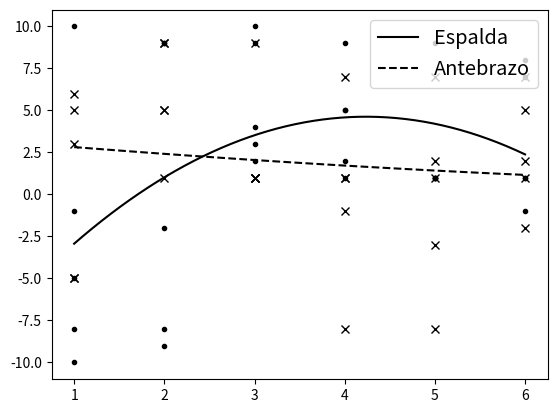

Python code for this plot:
"""
Subject0
"""
import numpy as np
import matplotlib.pyplot as plt

speeds = [1, 2, 3, 4, 5, 6]
c1_1 = [10.0,
        -1.0,
        -5.0,
        -8.0,
        -10.0, ]
c1_2 = [9.0,
        9.0,
        -2.0,
        -8.0,
        -9.0
        ]
c1_3 = [10.0,
        9.0,
        4.0,
        2.0,
        3.0,
        ]
c1_4 = [9.0,
        2.0,
        5.0,
        5.0,
        1.0,
        ]
c1_5 = [9.0,
        1.0,
        1.0,
        1.0,
        1.0,
        ]
c1_6 = [8.0,
        7.0,
        1.0,
        -1.0,
        1.0,
        ]
c2_1 = [-5.0,
        3.0,
        5.0,
        -5.0,
        6.0
        ]
c2_2 = [9.0,
        9.0,
        5.0,
        1.0,
        5.0
        ]
c2_3 = [9.0,
        1.0,
        1.0,
        1.0,
        1.0
        ]
c2_4 = [7.0,
        1.0,
        -1.0,
        -8.0,
        1.0
        ]
c2_5 = [1.0,
        2.0,
        -8.0,
        7.0,
        -3.0
        ]
c2_6 = [1.0,
        7.0,
        -2.0,
        2.0,
        5.0
        ]

c3_1 = [-4.0, -4.0, -5.0, -4.0, -4.0]
c3_2 = [-1.0, -2.0, -2.0, -3.0, -3.0]
c3_3 = [4.0, 5.0, 5.0, 2.0, 3.0]
c3_4 = [2.0, 3.0, 1.0, 0.0, 3.0]
c3_5 = [3.0, 1.0, 2.0, 0.0, 2.0]
c3_6 = [1.0, 0.0, 0.0, 0.0, 0.0]

plt.plot(speeds, [c1_1, c1_2, c1_3, c1_4, c1_5, c1_6], 'k.')
plt.plot(speeds, [c2_1, c2_2, c2_3, c2_4, c2_5, c2_6], 'kx')
# plt.plot(speeds, [c3_1, c3_2, c3_3, c3_4, c3_5, c3_6], 'k*')

from scipy.optimize import curve_fit

x_axis = np.array(speeds)
y_axis1 = np.array([np.mean(c1_1), np.mean(c1_2), np.mean(c1_3), np.mean(c1_4), np.mean(c1_5), np.mean(c1_6)])
y_axis2 = np.array([np.mean(c2_1), np.mean(c2_2), np.mean(c2_3), np.mean(c2_4), np.mean(c2_5), np.mean(c2_6)])

# y_axis3 = np.array([np.mean(c3_1), np.mean(c3_2), np.mean(c3_3), np.mean(c3_4), np.mean(c3_5), np.mean(c3_6)])

z1 = np.polyfit(x_axis, y_axis1, 2)
p1 = np.poly1d(z1)

z2 = np.polyfit(x_axis, y_axis2, 2)
p2 = np.poly1d(z2)

xp = np.linspace(1, 6)
plt.plot(xp, p1(xp), 'k-', label='Espalda')
plt.plot(xp, p2(xp), 'k--', label='Antebrazo')
legend = plt.legend(loc='upper right', fontsize='x-large')
